Run: headless pygame with SDL's dummy video driver; simulated clock (each Clock.tick advances the game by its frame time, no real sleeping); random seed 0; keys injected as events and as key.get_pressed() state; no mouse input.
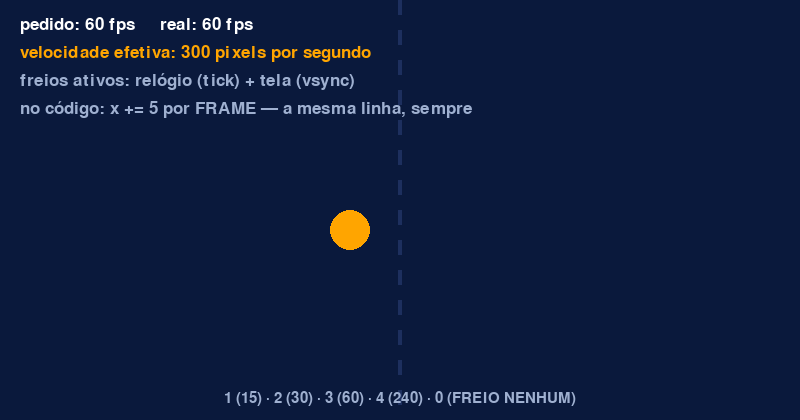
Frame 1 of 4 · flips 1–60 · no input
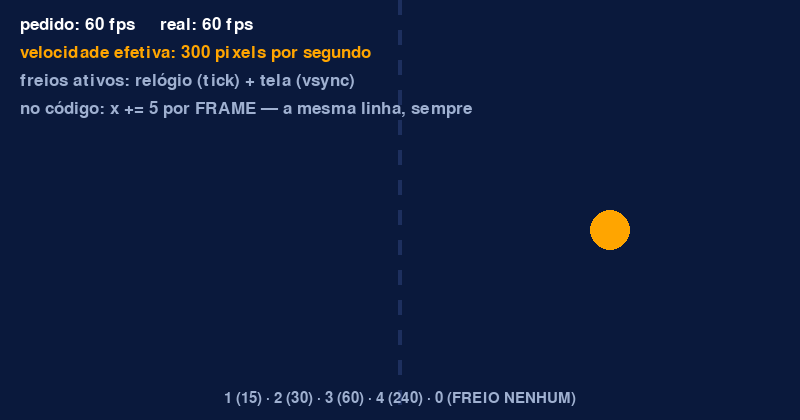
Frame 2 of 4 · flips 61–180 · tapped SPACE, RETURN · held RIGHT (→), D
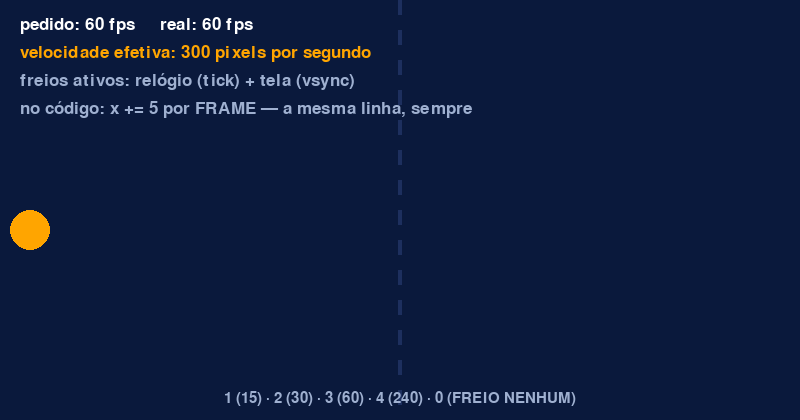
Frame 3 of 4 · flips 181–300 · held DOWN (↓), S
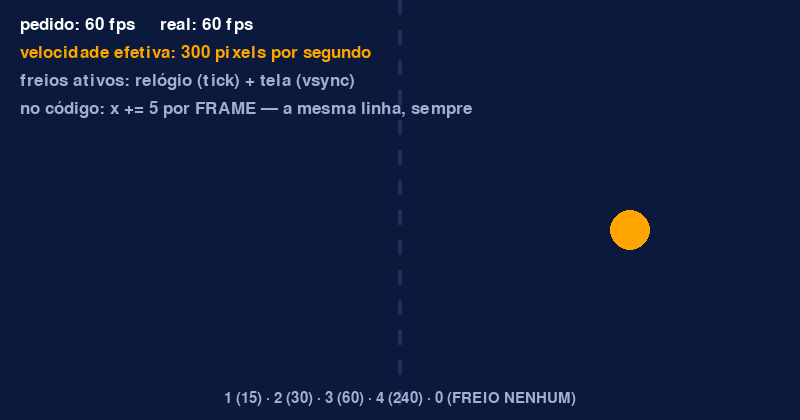
Frame 4 of 4 · flips 301–420 · held LEFT (←), A, UP (↑), W

The pygame program that drew these frames:

# DEMO 2 — A DOR: máquinas de tipos diferentes
# Rode com: python 07_demo_maquinas_diferentes.py  (requer pygame-ce)
#
# O movimento é "x += 5 POR FRAME". As teclas simulam máquinas diferentes:
#
#   1 = máquina fraca (15 fps)      3 = a "máquina esperada" (60 fps)
#   2 = máquina modesta (30 fps)    4 = PC gamer (240 fps)*
#   0 = FREIO NENHUM — vsync desligado, o loop na velocidade bruta da CPU
#
# * com vsync ligado, o 240 esbarra no teto da TELA (60/120 fps conforme
#   o monitor) — e o painel avisa. É proposital: o freio da tela existe.
#
# Dois freios diferentes aparecem nesta demo:
#   - o do RELÓGIO (tick)  → teclas 1–4
#   - o da TELA (vsync)    → sempre ligado nas teclas 1–4, desligado na 0
# Na tecla 0 não há freio algum: a bola dispara na velocidade da máquina.
#
# A pergunta para a turma: "como vender um jogo cuja velocidade muda
# conforme a máquina do cliente?" (é o motivo do botão TURBO existir!)

import pygame

pygame.init()
pygame.display.set_caption("Demo 2 — máquinas de tipos diferentes")


def abrir_janela(com_vsync):
    """Recria a janela com ou sem vsync (o freio da tela)."""
    if com_vsync:
        try:
            return pygame.display.set_mode((800, 420), pygame.SCALED, vsync=1)
        except Exception:
            pass  # vsync indisponível nesta máquina: segue sem
    return pygame.display.set_mode((800, 420))


tela = abrir_janela(com_vsync=True)
vsync_ligado = True
relogio = pygame.time.Clock()
fonte = pygame.font.SysFont(None, 26)
fonte_p = pygame.font.SysFont(None, 22)

x = 50.0
velocidade = 5   # pixels POR FRAME — aí mora o problema
raio = 20
fps_alvo = 60    # 0 = freio nenhum

teto_da_tela = 0.0   # maior FPS visto COM vsync (o refresh do monitor)

rodando = True
while rodando:
    for evento in pygame.event.get():
        if evento.type == pygame.QUIT:
            rodando = False
        if evento.type == pygame.KEYDOWN:
            if evento.key in (pygame.K_1, pygame.K_2, pygame.K_3, pygame.K_4):
                if not vsync_ligado:                 # religando o freio da tela
                    tela = abrir_janela(com_vsync=True)
                    vsync_ligado = True
                if evento.key == pygame.K_1: fps_alvo = 15
                if evento.key == pygame.K_2: fps_alvo = 30
                if evento.key == pygame.K_3: fps_alvo = 60
                if evento.key == pygame.K_4: fps_alvo = 240
            if evento.key == pygame.K_0:             # FREIO NENHUM
                fps_alvo = 0
                tela = abrir_janela(com_vsync=False)
                vsync_ligado = False

    # movimento preso ao frame: mais frames por segundo = bola mais rápida
    x += velocidade
    if x + raio >= 800 or x - raio <= 0:
        velocidade = -velocidade
        x = max(raio, min(800 - raio, x))  # tira a bola da parede

    fps_real = relogio.get_fps()
    if vsync_ligado and fps_alvo == 240:
        teto_da_tela = max(teto_da_tela, fps_real)

    tela.fill((10, 25, 60))

    # linha central estilo Pong, só pelo charme
    for y in range(0, 420, 30):
        pygame.draw.rect(tela, (29, 47, 94), (398, y, 4, 15))

    pygame.draw.circle(tela, (255, 165, 0), (int(x), 230), raio)

    # ---------- painel ----------
    if fps_alvo == 0:
        pedido_txt = "FREIO NENHUM"
        freio_txt = "freio ativo: nenhum (vsync desligado, tick livre)"
    else:
        pedido_txt = f"{fps_alvo} fps"
        freio_txt = "freios ativos: relógio (tick) + tela (vsync)"

    px_por_seg = abs(velocidade) * fps_real  # 5 px/frame x frames/s

    linhas = [
        ((255, 255, 255), f"pedido: {pedido_txt}     real: {fps_real:.0f} fps"),
        ((255, 165, 0),   f"velocidade efetiva: {px_por_seg:.0f} pixels por segundo"),
        ((159, 176, 208), freio_txt),
        ((159, 176, 208), "no código: x += 5 por FRAME — a mesma linha, sempre"),
    ]
    for i, (cor, linha) in enumerate(linhas):
        tela.blit(fonte.render(linha, True, cor), (20, 16 + i * 28))

    # aviso honesto quando a tela é o gargalo
    if vsync_ligado and fps_alvo > 0 and fps_real > 0 and fps_real < fps_alvo * 0.9:
        aviso = (f"a TELA não passa de {teto_da_tela:.0f} fps "
                 f"— pedir {fps_alvo} não adianta")
        tela.blit(fonte_p.render(aviso, True, (229, 72, 77)), (20, 132))

    ajuda = "1 (15) · 2 (30) · 3 (60) · 4 (240) · 0 (FREIO NENHUM)"
    txt = fonte_p.render(ajuda, True, (159, 176, 208))
    tela.blit(txt, txt.get_rect(center=(400, 398)))

    pygame.display.flip()

    # o freio do relógio: tick(N) segura o loop em N voltas por segundo.
    # tick() sem argumento só MEDE — não segura nada.
    if fps_alvo > 0:
        relogio.tick(fps_alvo)
    else:
        relogio.tick()

pygame.quit()
